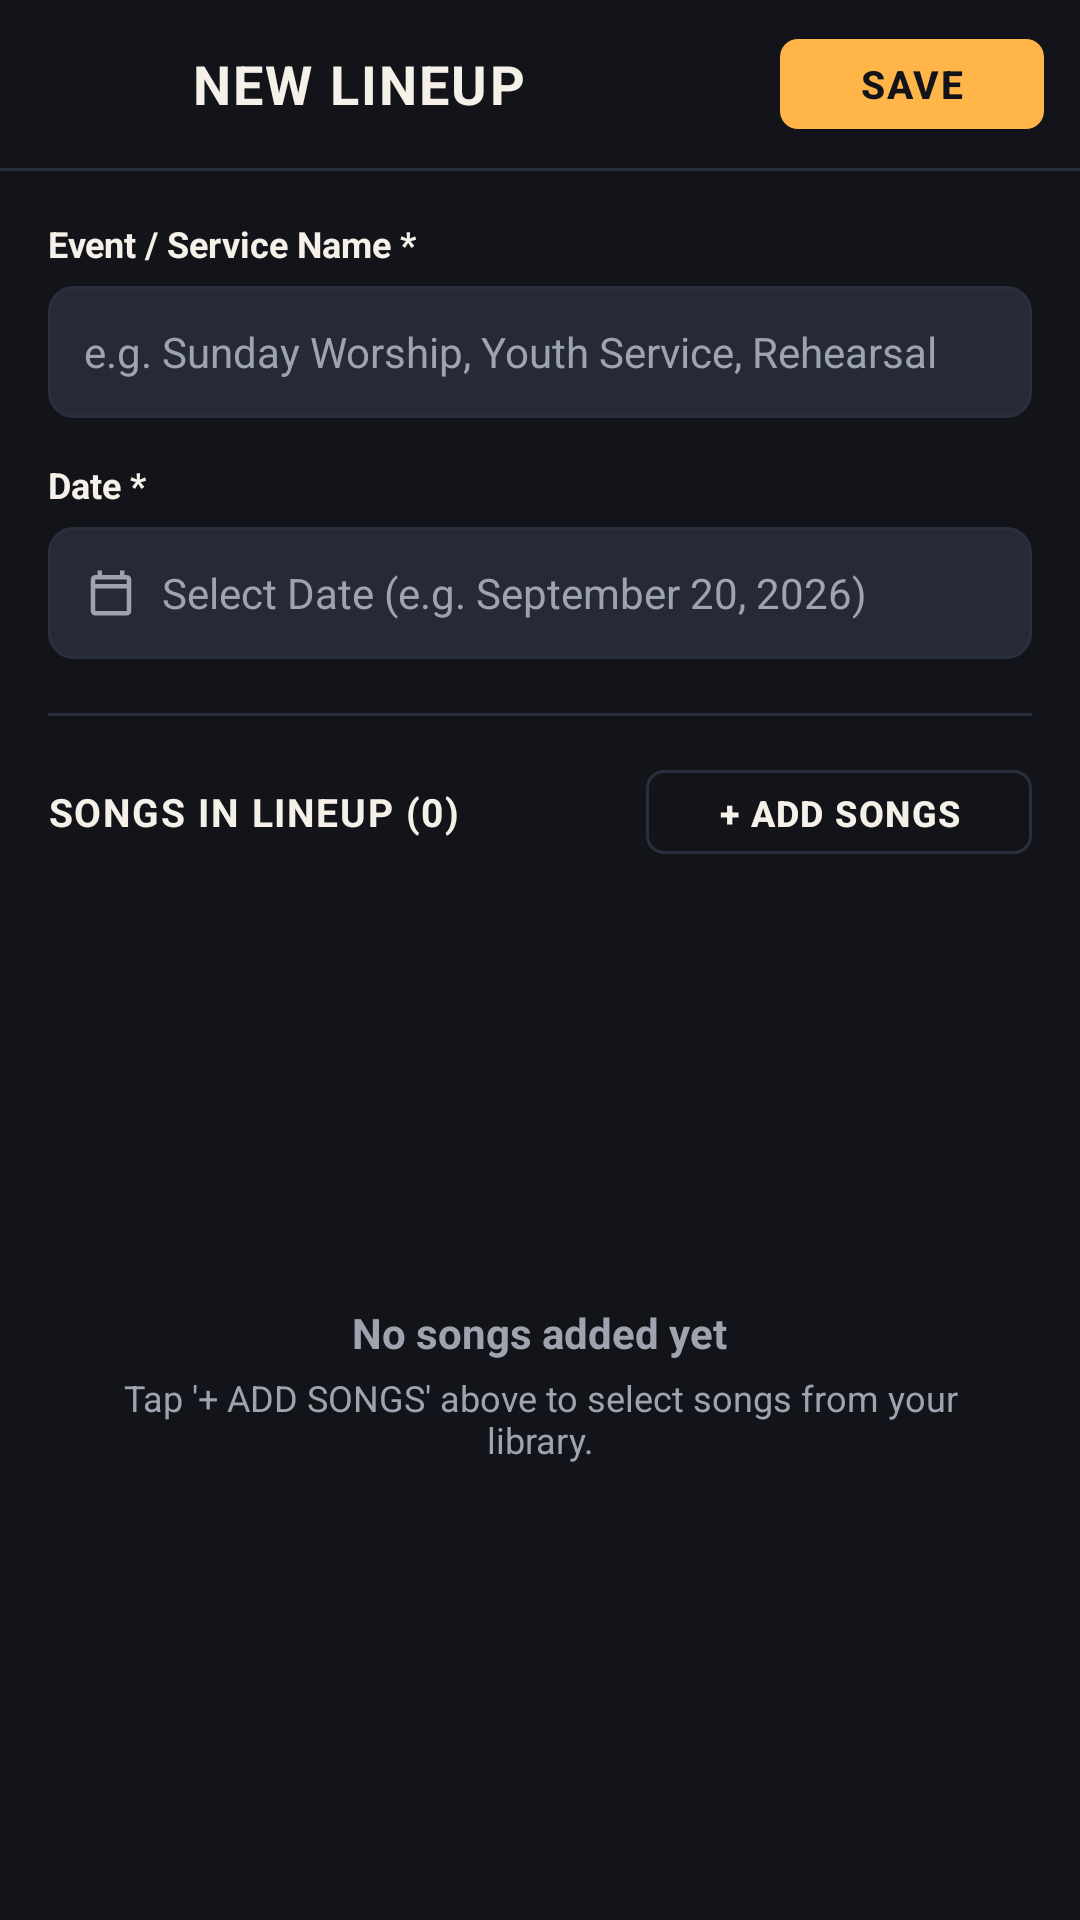

Here is an Android app screen rendered from its layout file. Give the layout XML and the strings, colors and styles it references.
<!-- AndroidManifest.xml: application theme Theme.COGChords -->
<!-- res/layout/activity_add_edit_lineup.xml -->
<?xml version="1.0" encoding="utf-8"?>
<androidx.constraintlayout.widget.ConstraintLayout xmlns:android="http://schemas.android.com/apk/res/android"
    xmlns:app="http://schemas.android.com/apk/res-auto"
    xmlns:tools="http://schemas.android.com/tools"
    android:id="@+id/main"
    android:layout_width="match_parent"
    android:layout_height="match_parent"
    android:background="?android:attr/windowBackground">

    
    <LinearLayout
        android:id="@+id/top_bar"
        android:layout_width="0dp"
        android:layout_height="56dp"
        android:gravity="center_vertical"
        android:orientation="horizontal"
        android:paddingHorizontal="12dp"
        app:layout_constraintEnd_toEndOf="parent"
        app:layout_constraintStart_toStartOf="parent"
        app:layout_constraintTop_toTopOf="parent">

        <ImageView
            android:id="@+id/btn_back"
            android:layout_width="40dp"
            android:layout_height="40dp"
            android:background="?android:attr/selectableItemBackgroundBorderless"
            android:contentDescription="Back"
            android:padding="8dp"
            android:src="@drawable/ic_arrow_back"
            app:tint="?attr/colorOnSurface" />

        <TextView
            android:id="@+id/tv_screen_title"
            android:layout_width="0dp"
            android:layout_height="wrap_content"
            android:layout_marginStart="12dp"
            android:layout_weight="1"
            android:letterSpacing="0.04"
            android:text="NEW LINEUP"
            android:textColor="?attr/colorOnSurface"
            android:textSize="18sp"
            android:textStyle="bold" />

        <com.google.android.material.button.MaterialButton
            android:id="@+id/btn_save"
            android:layout_width="wrap_content"
            android:layout_height="38dp"
            android:letterSpacing="0.05"
            android:text="SAVE"
            android:textColor="?attr/colorOnPrimary"
            android:textSize="13sp"
            android:textStyle="bold"
            app:backgroundTint="?attr/colorPrimary"
            app:cornerRadius="6dp"
            app:icon="@drawable/ic_check"
            app:iconGravity="textStart"
            app:iconPadding="4dp"
            app:iconSize="16dp"
            app:iconTint="?attr/colorOnPrimary" />

    </LinearLayout>

    <View
        android:id="@+id/top_divider"
        android:layout_width="0dp"
        android:layout_height="1dp"
        android:background="?attr/colorOutline"
        app:layout_constraintEnd_toEndOf="parent"
        app:layout_constraintStart_toStartOf="parent"
        app:layout_constraintTop_toBottomOf="@id/top_bar" />

    <LinearLayout
        android:layout_width="0dp"
        android:layout_height="0dp"
        android:orientation="vertical"
        android:padding="16dp"
        app:layout_constraintBottom_toBottomOf="parent"
        app:layout_constraintEnd_toEndOf="parent"
        app:layout_constraintStart_toStartOf="parent"
        app:layout_constraintTop_toBottomOf="@id/top_divider">

        
        <TextView
            android:layout_width="wrap_content"
            android:layout_height="wrap_content"
            android:text="Event / Service Name *"
            android:textColor="?attr/colorOnSurface"
            android:textSize="12sp"
            android:textStyle="bold" />

        <EditText
            android:id="@+id/et_lineup_name"
            android:layout_width="match_parent"
            android:layout_height="44dp"
            android:layout_marginTop="6dp"
            android:background="@drawable/bg_input_field"
            android:hint="e.g. Sunday Worship, Youth Service, Rehearsal"
            android:inputType="textCapWords"
            android:paddingHorizontal="12dp"
            android:textColor="?attr/colorOnSurface"
            android:textColorHint="?attr/colorOnSurfaceVariant"
            android:textSize="14sp" />

        
        <TextView
            android:layout_width="wrap_content"
            android:layout_height="wrap_content"
            android:layout_marginTop="14dp"
            android:text="Date *"
            android:textColor="?attr/colorOnSurface"
            android:textSize="12sp"
            android:textStyle="bold" />

        <LinearLayout
            android:id="@+id/layout_date_picker"
            android:layout_width="match_parent"
            android:layout_height="44dp"
            android:layout_marginTop="6dp"
            android:background="@drawable/bg_input_field"
            android:clickable="true"
            android:focusable="true"
            android:foreground="?android:attr/selectableItemBackground"
            android:gravity="center_vertical"
            android:orientation="horizontal"
            android:paddingHorizontal="12dp">

            <ImageView
                android:layout_width="18dp"
                android:layout_height="18dp"
                android:contentDescription="Date"
                android:src="@drawable/ic_date_range"
                app:tint="?attr/colorOnSurfaceVariant" />

            <TextView
                android:id="@+id/tv_lineup_date"
                android:layout_width="0dp"
                android:layout_height="wrap_content"
                android:layout_marginStart="8dp"
                android:layout_weight="1"
                android:hint="Select Date (e.g. September 20, 2026)"
                android:textColor="?attr/colorOnSurface"
                android:textColorHint="?attr/colorOnSurfaceVariant"
                android:textSize="14sp" />

        </LinearLayout>

        
        <View
            android:layout_width="match_parent"
            android:layout_height="1dp"
            android:layout_marginTop="18dp"
            android:background="?attr/colorOutline" />

        
        <LinearLayout
            android:layout_width="match_parent"
            android:layout_height="wrap_content"
            android:layout_marginTop="14dp"
            android:gravity="center_vertical"
            android:orientation="horizontal">

            <TextView
                android:id="@+id/tv_song_count_header"
                android:layout_width="0dp"
                android:layout_height="wrap_content"
                android:layout_weight="1"
                android:letterSpacing="0.04"
                android:text="SONGS IN LINEUP (0)"
                android:textColor="?attr/colorOnSurface"
                android:textSize="13sp"
                android:textStyle="bold" />

            <com.google.android.material.button.MaterialButton
                android:id="@+id/btn_add_songs_from_library"
                style="@style/Widget.Material3.Button.OutlinedButton"
                android:layout_width="wrap_content"
                android:layout_height="36dp"
                android:letterSpacing="0.04"
                android:text="+ ADD SONGS"
                android:textColor="?attr/colorOnSurface"
                android:textSize="12sp"
                android:textStyle="bold"
                app:cornerRadius="6dp"
                app:strokeColor="?attr/colorOutline" />

        </LinearLayout>

        
        <FrameLayout
            android:layout_width="match_parent"
            android:layout_height="0dp"
            android:layout_marginTop="10dp"
            android:layout_weight="1">

            <androidx.recyclerview.widget.RecyclerView
                android:id="@+id/rv_lineup_songs_edit"
                android:layout_width="match_parent"
                android:layout_height="match_parent"
                android:clipToPadding="false"
                android:paddingBottom="16dp" />

            <LinearLayout
                android:id="@+id/layout_no_songs_in_lineup"
                android:layout_width="match_parent"
                android:layout_height="match_parent"
                android:gravity="center"
                android:orientation="vertical"
                android:padding="24dp">

                <TextView
                    android:layout_width="wrap_content"
                    android:layout_height="wrap_content"
                    android:text="No songs added yet"
                    android:textColor="?attr/colorOnSurfaceVariant"
                    android:textSize="14sp"
                    android:textStyle="bold" />

                <TextView
                    android:layout_width="wrap_content"
                    android:layout_height="wrap_content"
                    android:layout_marginTop="4dp"
                    android:gravity="center"
                    android:text="Tap '+ ADD SONGS' above to select songs from your library."
                    android:textColor="?attr/colorOnSurfaceVariant"
                    android:textSize="12sp" />
            </LinearLayout>

        </FrameLayout>

    </LinearLayout>

</androidx.constraintlayout.widget.ConstraintLayout>
<!-- resources referenced by this layout -->
<resources>
  <!-- drawable bg_input_field (drawable) -->
  <?xml version="1.0" encoding="utf-8"?>
  <shape xmlns:android="http://schemas.android.com/apk/res/android"
      android:shape="rectangle">
      <corners android:radius="8dp" />
      <solid android:color="?attr/colorSurfaceVariant" />
      <stroke
          android:width="1dp"
          android:color="?attr/colorOutline" />
  </shape>
  <!-- drawable ic_date_range (drawable) -->
  <vector xmlns:android="http://schemas.android.com/apk/res/android"
      android:width="24dp"
      android:height="24dp"
      android:viewportWidth="24"
      android:viewportHeight="24">
    <path
        android:fillColor="@android:color/white"
        android:pathData="M19,4h-1V2h-2v2H8V2H6v2H5c-1.11,0 -1.99,0.9 -1.99,2L3,20c0,1.1 0.89,2 2,2h14c1.1,0 2,-0.9 2,-2V6c0,-1.1 -0.9,-2 -2,-2zm0,16H5V10h14v10zm0,-12H5V6h14v2z"/>
  </vector>
  <style name="Theme.COGChords" parent="Theme.COGChords.DarkStage" />
  <style name="Theme.COGChords.DarkStage" parent="Theme.Material3.DayNight.NoActionBar">
          <item name="android:windowBackground">@color/dark_stage_bg</item>
          <item name="colorSurface">@color/dark_stage_surface</item>
          <item name="colorSurfaceVariant">@color/dark_stage_badge_bg</item>
          <item name="colorPrimary">@color/dark_stage_accent</item>
          <item name="colorOnPrimary">@color/dark_stage_bg</item>
          <item name="colorSecondary">@color/dark_stage_secondary</item>
          <item name="colorOnSecondary">@color/white</item>
          <item name="colorOnSurface">@color/dark_stage_text</item>
          <item name="colorOnSurfaceVariant">@color/dark_stage_text_secondary</item>
          <item name="colorOutline">@color/dark_stage_divider</item>
          <item name="android:textColor">@color/dark_stage_text</item>
          <item name="android:textColorPrimary">@color/dark_stage_text</item>
          <item name="android:textColorSecondary">@color/dark_stage_text_secondary</item>
          <item name="android:textColorHint">@color/dark_stage_text_muted</item>
          <item name="android:editTextColor">@color/dark_stage_text</item>
          <item name="colorOnBackground">@color/dark_stage_text</item>
  
          
          <item name="colorChordText">@color/dark_stage_accent</item>
          <item name="colorAccentSecondary">@color/dark_stage_secondary</item>
  
          
          <item name="android:statusBarColor">@color/dark_stage_bg</item>
          <item name="android:windowLightStatusBar">false</item>
          <item name="android:navigationBarColor">@color/dark_stage_surface</item>
          <item name="android:windowLightNavigationBar">false</item>
      </style>
  <color name="dark_stage_bg">#FF12141A</color>
  <color name="dark_stage_surface">#FF1C1F28</color>
  <color name="dark_stage_badge_bg">#FF252A36</color>
  <color name="dark_stage_accent">#FFFFB547</color>
  <color name="dark_stage_secondary">#FF5B8DEF</color>
  <color name="white">#FFFFFFFF</color>
  <color name="dark_stage_text">#FFF5F1E8</color>
  <color name="dark_stage_text_secondary">#FF9EA3B0</color>
  <color name="dark_stage_divider">#FF2A2F3D</color>
  <color name="dark_stage_text_muted">#FF6C7280</color>
</resources>
